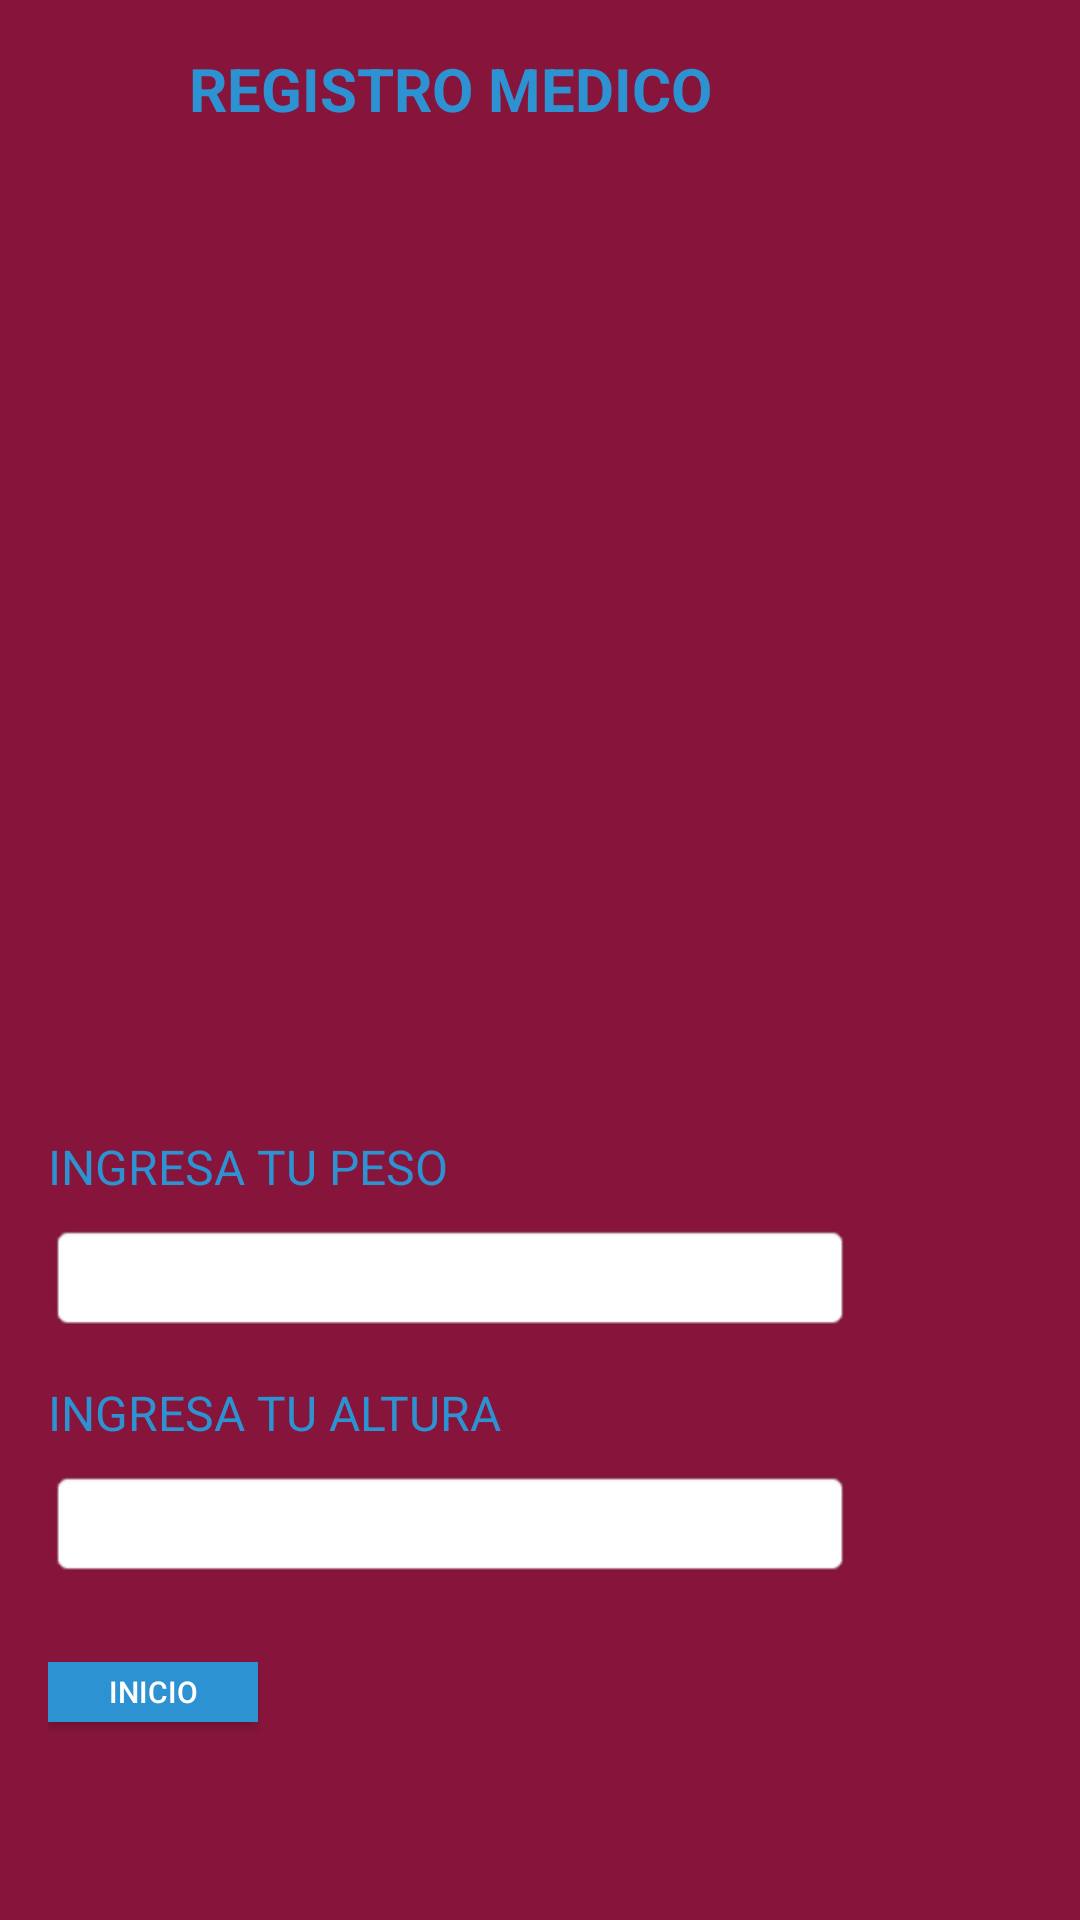

Produce the Android XML layout that renders to this screen, including the resource entries it uses.
<!-- AndroidManifest.xml: application theme Theme.SAFESPACE10 -->
<!-- res/layout/medico.xml -->
<?xml version="1.0" encoding="utf-8"?>
<androidx.constraintlayout.widget.ConstraintLayout xmlns:android="http://schemas.android.com/apk/res/android"
    xmlns:app="http://schemas.android.com/apk/res-auto"
    xmlns:tools="http://schemas.android.com/tools"
    android:layout_width="match_parent"
    android:layout_height="match_parent"
    android:background="#87153b">

    <RelativeLayout
        android:id="@+id/loginContainer"
        android:layout_width="300dp"
        android:layout_height="600dp"
        android:layout_centerInParent="true"
        android:background="@drawable/rounded_corner_background"
        android:padding="16dp"
        tools:layout_editor_absoluteX="55dp"
        tools:layout_editor_absoluteY="65dp">

        <TextView
            android:id="@+id/titleTextView"
            android:layout_width="match_parent"
            android:layout_height="wrap_content"
            android:gravity="center"
            android:text="REGISTRO MEDICO"
            android:textColor="#2D92D1"
            android:textSize="20sp"
            android:textStyle="bold" />

        <TextView
            android:id="@+id/userLabelTextView"
            android:layout_width="match_parent"
            android:layout_height="wrap_content"
            android:layout_below="@id/titleTextView"
            android:layout_marginTop="335dp"
            android:text="INGRESA TU PESO"
            android:textColor="#2D92D1"
            android:textSize="16sp" />

        <EditText
            android:id="@+id/userEditText"
            android:layout_width="match_parent"
            android:layout_height="wrap_content"
            android:layout_below="@id/userLabelTextView"
            android:layout_marginTop="8dp"
            android:background="@android:drawable/editbox_background"
            android:inputType="text"
            android:textColor="#2D92D1" />

        <TextView
            android:id="@+id/passwordLabelTextView"
            android:layout_width="match_parent"
            android:layout_height="wrap_content"
            android:layout_below="@id/userEditText"
            android:layout_marginTop="16dp"
            android:text="INGRESA TU ALTURA"
            android:textColor="#2D92D1"
            android:textSize="16sp" />

        <EditText
            android:id="@+id/passwordEditText"
            android:layout_width="match_parent"
            android:layout_height="wrap_content"
            android:layout_below="@id/passwordLabelTextView"
            android:layout_marginTop="8dp"
            android:background="@android:drawable/editbox_background"
            android:inputType="textPassword"
            android:textColor="#2D92D1" />




        <Button
            android:id="@+id/loginButton"
            android:layout_width="70dp"
            android:layout_height="20dp"
            android:layout_below="@id/passwordEditText"
            android:layout_marginTop="28dp"
            android:background="#2D92D1"
            android:text="INICIO"
            android:textColor="#FFFFFF"
            android:textSize="10dp" />

    </RelativeLayout>

</androidx.constraintlayout.widget.ConstraintLayout>
<!-- resources referenced by this layout -->
<resources>
  <style name="Theme.SAFESPACE10" parent="Base.Theme.SAFESPACE10" />
  <style name="Base.Theme.SAFESPACE10" parent="Theme.Material3.DayNight.NoActionBar">
          
          
      </style>
</resources>
